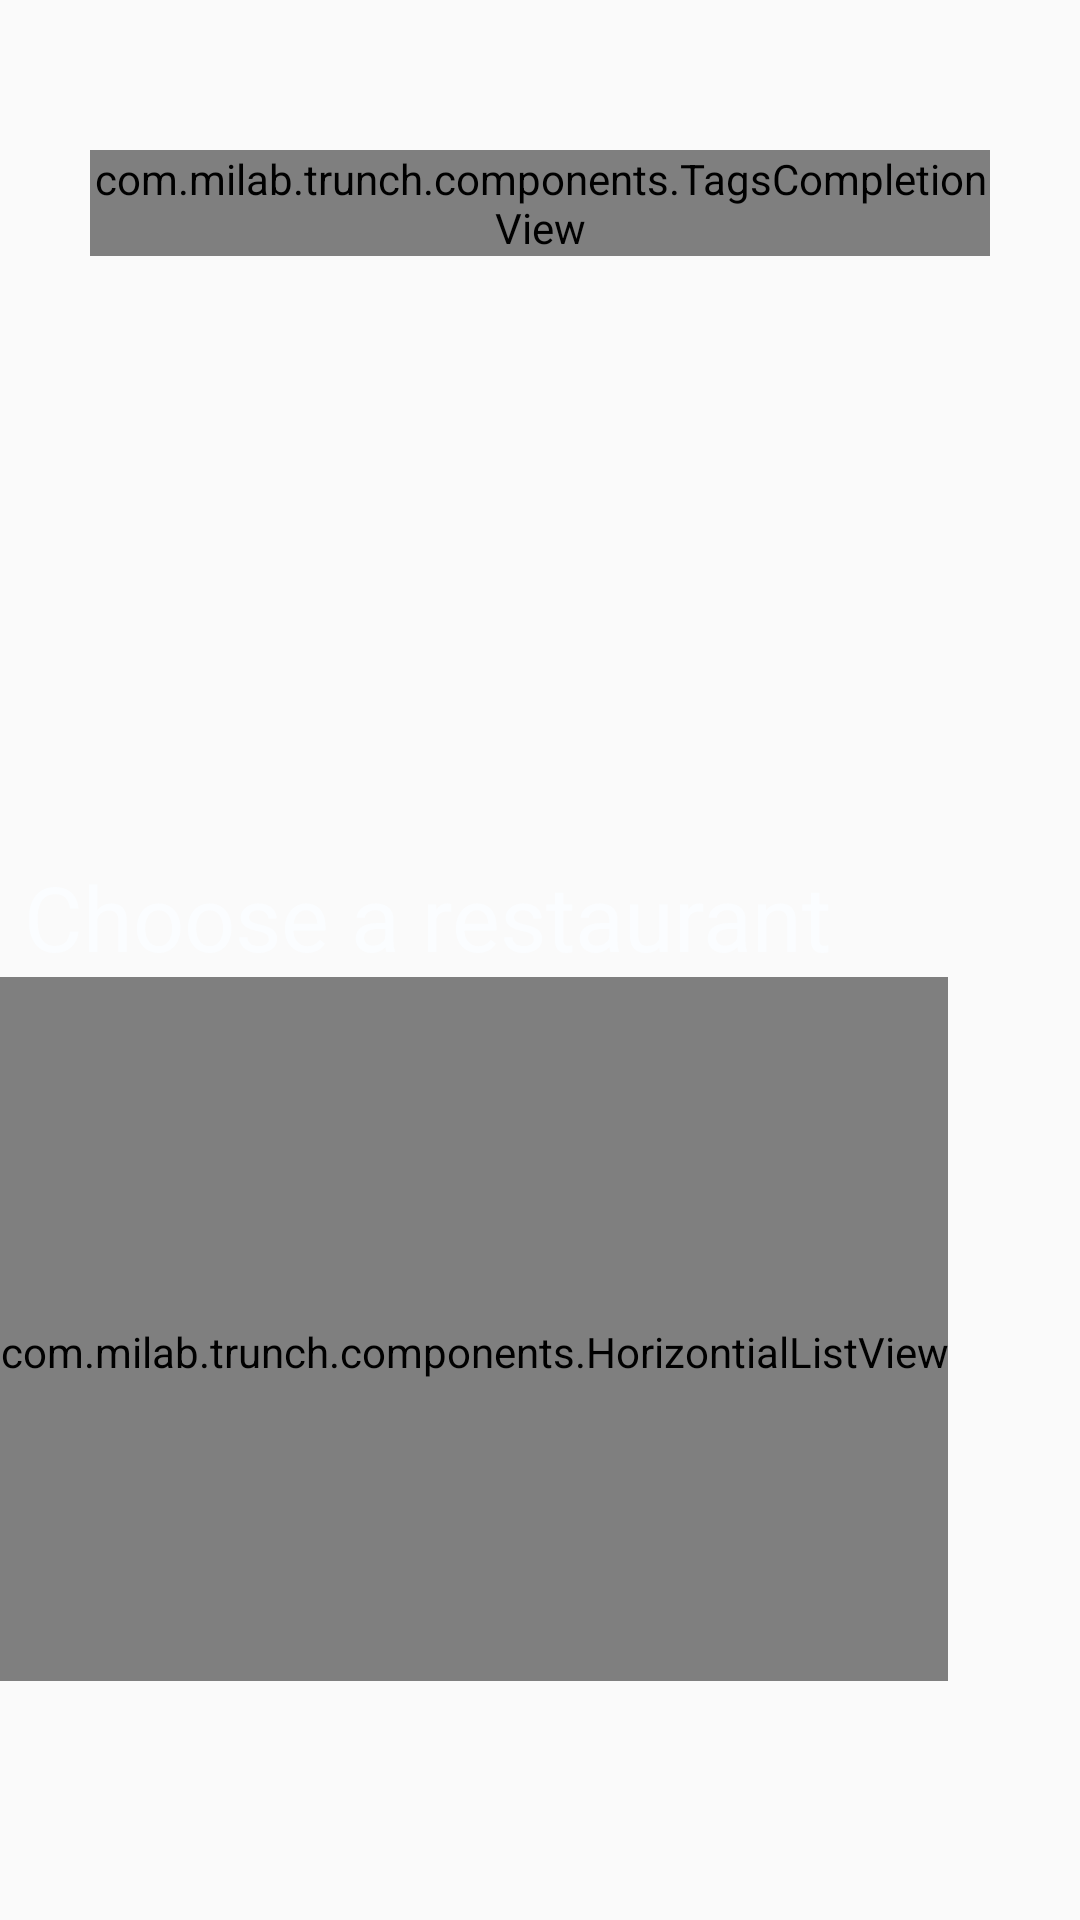

Reconstruct the res/layout file that produces this screen, plus the resources it refers to.
<!-- AndroidManifest.xml: application theme MyMaterialTheme -->
<!-- res/layout/second_activity.xml -->
<?xml version="1.0" encoding="utf-8"?>
<LinearLayout xmlns:android="http://schemas.android.com/apk/res/android"
    android:orientation="vertical"
    android:layout_width="fill_parent"
    android:layout_height="fill_parent"
    android:background="@drawable/background">

    <TextView
        android:layout_width="match_parent"
        android:layout_height="50dp" />


    <com.milab.trunch.components.TagsCompletionView
        android:id="@+id/searchView"
        android:layout_width="300dp"
        android:layout_height="wrap_content"
        android:layout_gravity="center"
        android:background="@color/white"
        android:hint="@string/food_prompt"
        android:textColorHint="@color/orange"
        android:imeOptions="actionDone"
        android:textColor="#ffffbe01"
        android:textSize="19sp"
        android:inputType="text|textNoSuggestions|textMultiLine"
        android:focusableInTouchMode="true"
        />
    <TextView
        android:layout_width="match_parent"
        android:layout_height="200dp"
        />

    <LinearLayout
        android:layout_width="wrap_content"
        android:layout_height="275dp"
        android:layout_gravity="bottom"
        android:orientation="vertical"
       >

        <TextView
            android:id="@+id/choose_a_rest"
            android:layout_width="300dp"
            android:layout_height="wrap_content"
            android:text="@string/choose_rest"
            android:textColor="@color/white"
            android:textSize="30dp"
            android:layout_gravity="center"
            android:visibility="visible">

            </TextView>

        <com.milab.trunch.components.HorizontialListView
            android:layout_width="wrap_content"
            android:layout_height="250dp"
            android:descendantFocusability="blocksDescendants"
            android:id="@+id/restContainer"
            />

    </LinearLayout>


    </LinearLayout>
<!-- resources referenced by this layout -->
<resources>
  <item name="orange" type="color">#FFFFBB33</item>
  <item name="white" type="color">#fffbfdff</item>
  <string name="choose_rest">Choose a restaurant</string>
  <string name="food_prompt">Cuisine or Restaurant </string>
  <style name="MyMaterialTheme" parent="MyMaterialTheme.Base">
  
      </style>
  <style name="MyMaterialTheme.Base" parent="Theme.AppCompat.Light.DarkActionBar">
      <item name="android:windowNoTitle">true</item>
      <item name="windowActionBar">false</item>
      <item name="colorPrimary">@color/colorPrimary</item>
      <item name="colorPrimaryDark">@color/colorPrimaryDark</item>
      <item name="colorAccent">@color/colorAccent</item>
      </style>
  <color name="colorPrimary">#FFD740</color>
  <color name="colorPrimaryDark">#FFAB00</color>
  <color name="colorAccent">#F66539</color>
</resources>
